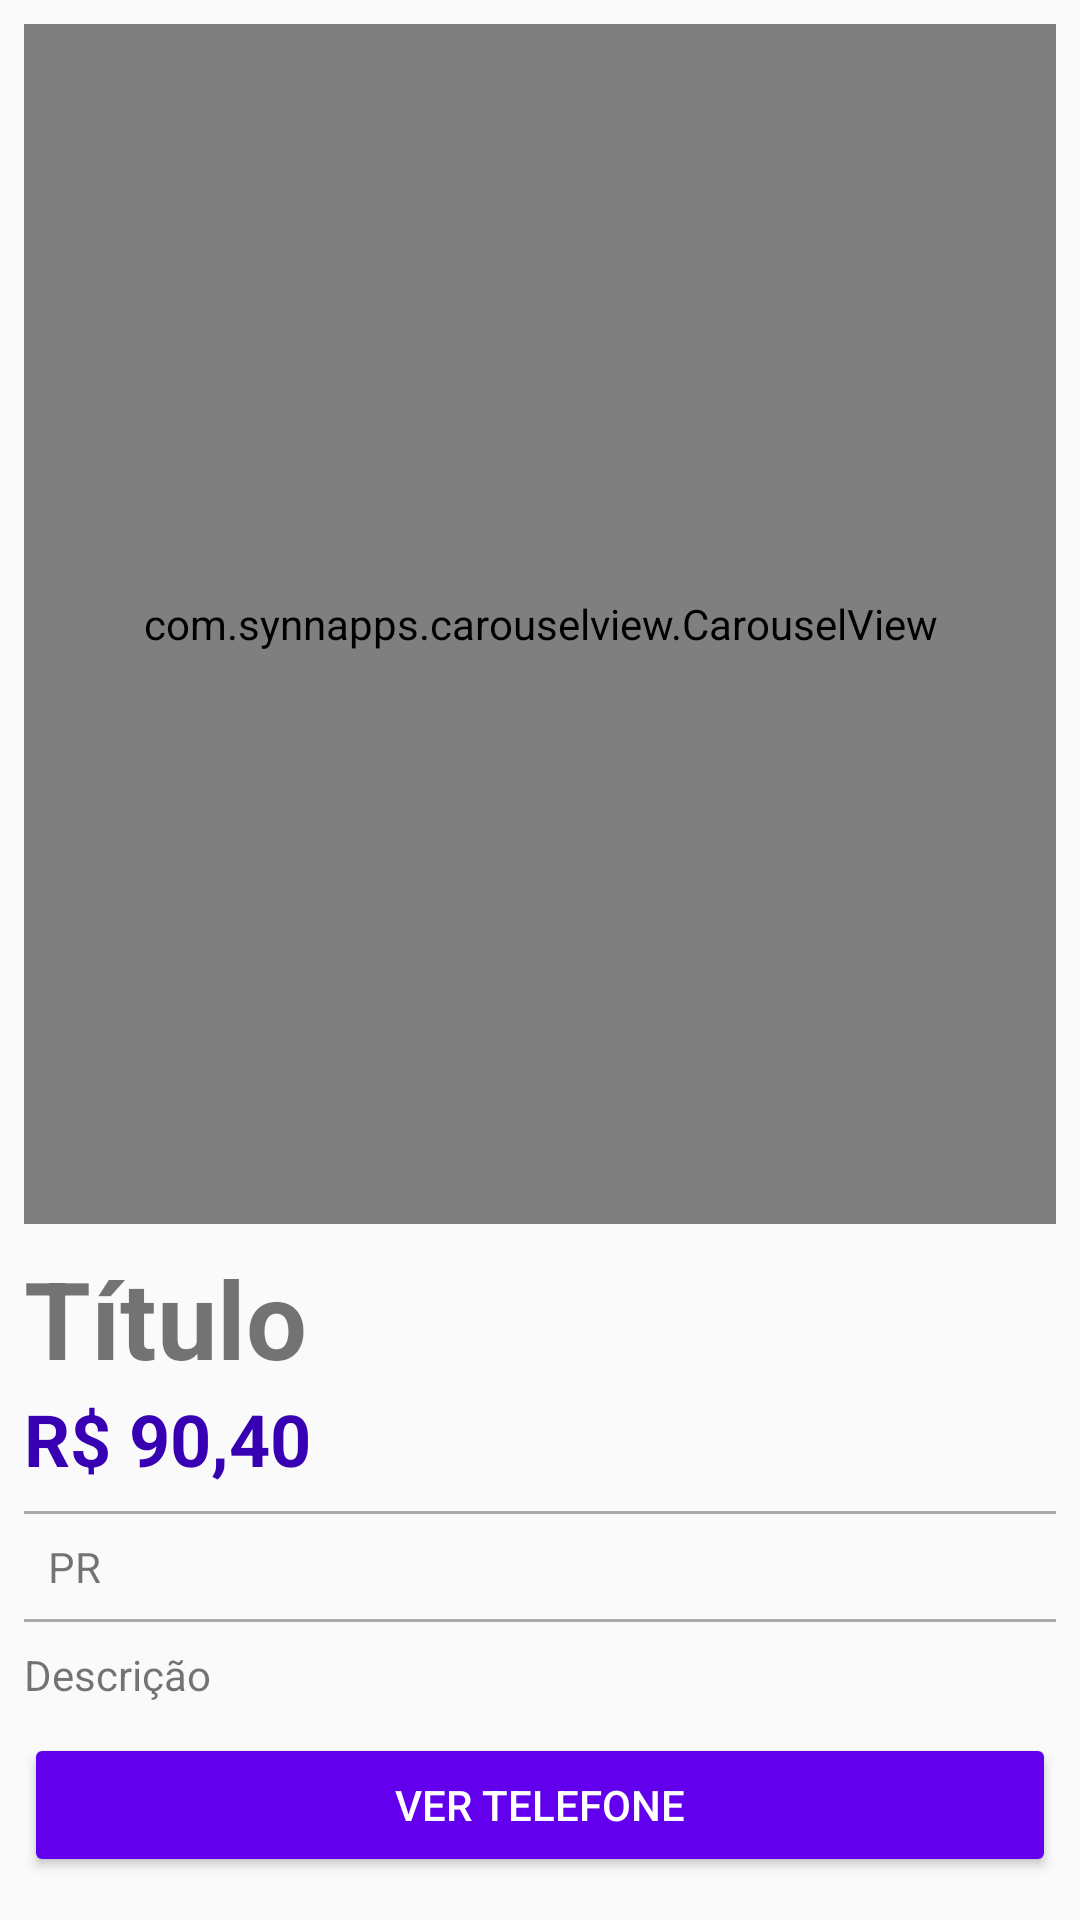

Write the Android layout XML for this screen, with the resource values it uses.
<!-- AndroidManifest.xml: application theme AppTheme -->
<!-- res/layout/activity_detalhes_produto.xml -->
<?xml version="1.0" encoding="utf-8"?>
<LinearLayout xmlns:android="http://schemas.android.com/apk/res/android"
    xmlns:app="http://schemas.android.com/apk/res-auto"
    xmlns:tools="http://schemas.android.com/tools"
    android:layout_width="match_parent"
    android:layout_height="match_parent"
    android:layout_margin="8dp"
    android:orientation="vertical"
    android:padding="8dp"
    tools:context=".activity.DetalhesProdutoActivity">

    <com.synnapps.carouselview.CarouselView
        android:id="@+id/carouselView"
        android:layout_width="match_parent"
        android:layout_height="400dp"
        app:fillColor="#FFFFFFFF"
        app:pageColor="#00000000"
        app:radius="6dp"
        app:slideInterval="3000"
        app:strokeColor="#FF777777"
        app:strokeWidth="1dp" />

    <TextView
        android:id="@+id/textTituloDetalhe"
        android:layout_width="match_parent"
        android:layout_height="wrap_content"
        android:paddingTop="7dp"
        android:text="Título"
        android:textSize="36sp"
        android:textStyle="bold" />

    <TextView
        android:id="@+id/textPrecoDetalhe"
        android:layout_width="match_parent"
        android:layout_height="wrap_content"
        android:layout_marginBottom="8dp"
        android:text="R$ 90,40"
        android:textColor="@color/colorPrimaryDark"
        android:textSize="24sp"
        android:textStyle="bold" />
    <View
        android:background="@android:color/darker_gray"
        android:layout_width="match_parent"
        android:layout_height="1dp"/>

    <TextView
        android:id="@+id/textEstadoDetalhe"
        android:layout_width="match_parent"
        android:layout_height="wrap_content"
        android:drawableLeft="@drawable/ic_location_on_black_24dp"
        android:padding="8dp"
        android:text="PR" />

    <View
        android:layout_width="match_parent"
        android:layout_height="1dp"
        android:layout_marginBottom="8dp"
        android:background="@android:color/darker_gray" />

    <TextView
        android:id="@+id/textDescricaoDetalhe"
        android:layout_width="match_parent"
        android:layout_height="wrap_content"
        android:paddingBottom="10dp"
        android:text="Descrição" />

    <Button
        android:id="@+id/button2"
        android:layout_width="match_parent"
        android:layout_height="wrap_content"
        android:onClick="visualizarTelefone"
        android:text="Ver telefone"
        android:theme="@style/botaoPadrao" />

</LinearLayout>
<!-- resources referenced by this layout -->
<resources>
  <style name="botaoPadrao" parent="Theme.AppCompat.Light">
  
          <item name="colorControlHighlight">#d500f9</item>
          <item name="colorButtonNormal">@color/colorPrimary</item>
          <item name="android:textColor">@android:color/white</item>
  
      </style>
  <style name="AppTheme" parent="Theme.AppCompat.Light.DarkActionBar">
          
          <item name="colorPrimary">@color/colorPrimary</item>
          <item name="colorPrimaryDark">@color/colorPrimaryDark</item>
          <item name="colorAccent">@color/colorAccent</item>
      </style>
  <!-- not gathered from this repository: default colours our renderer supplied (Android Studio template values) -->
  <color name="colorPrimary">#FF6200EE</color>
  <color name="colorPrimaryDark">#FF3700B3</color>
  <color name="colorAccent">#FF03DAC5</color>
</resources>
